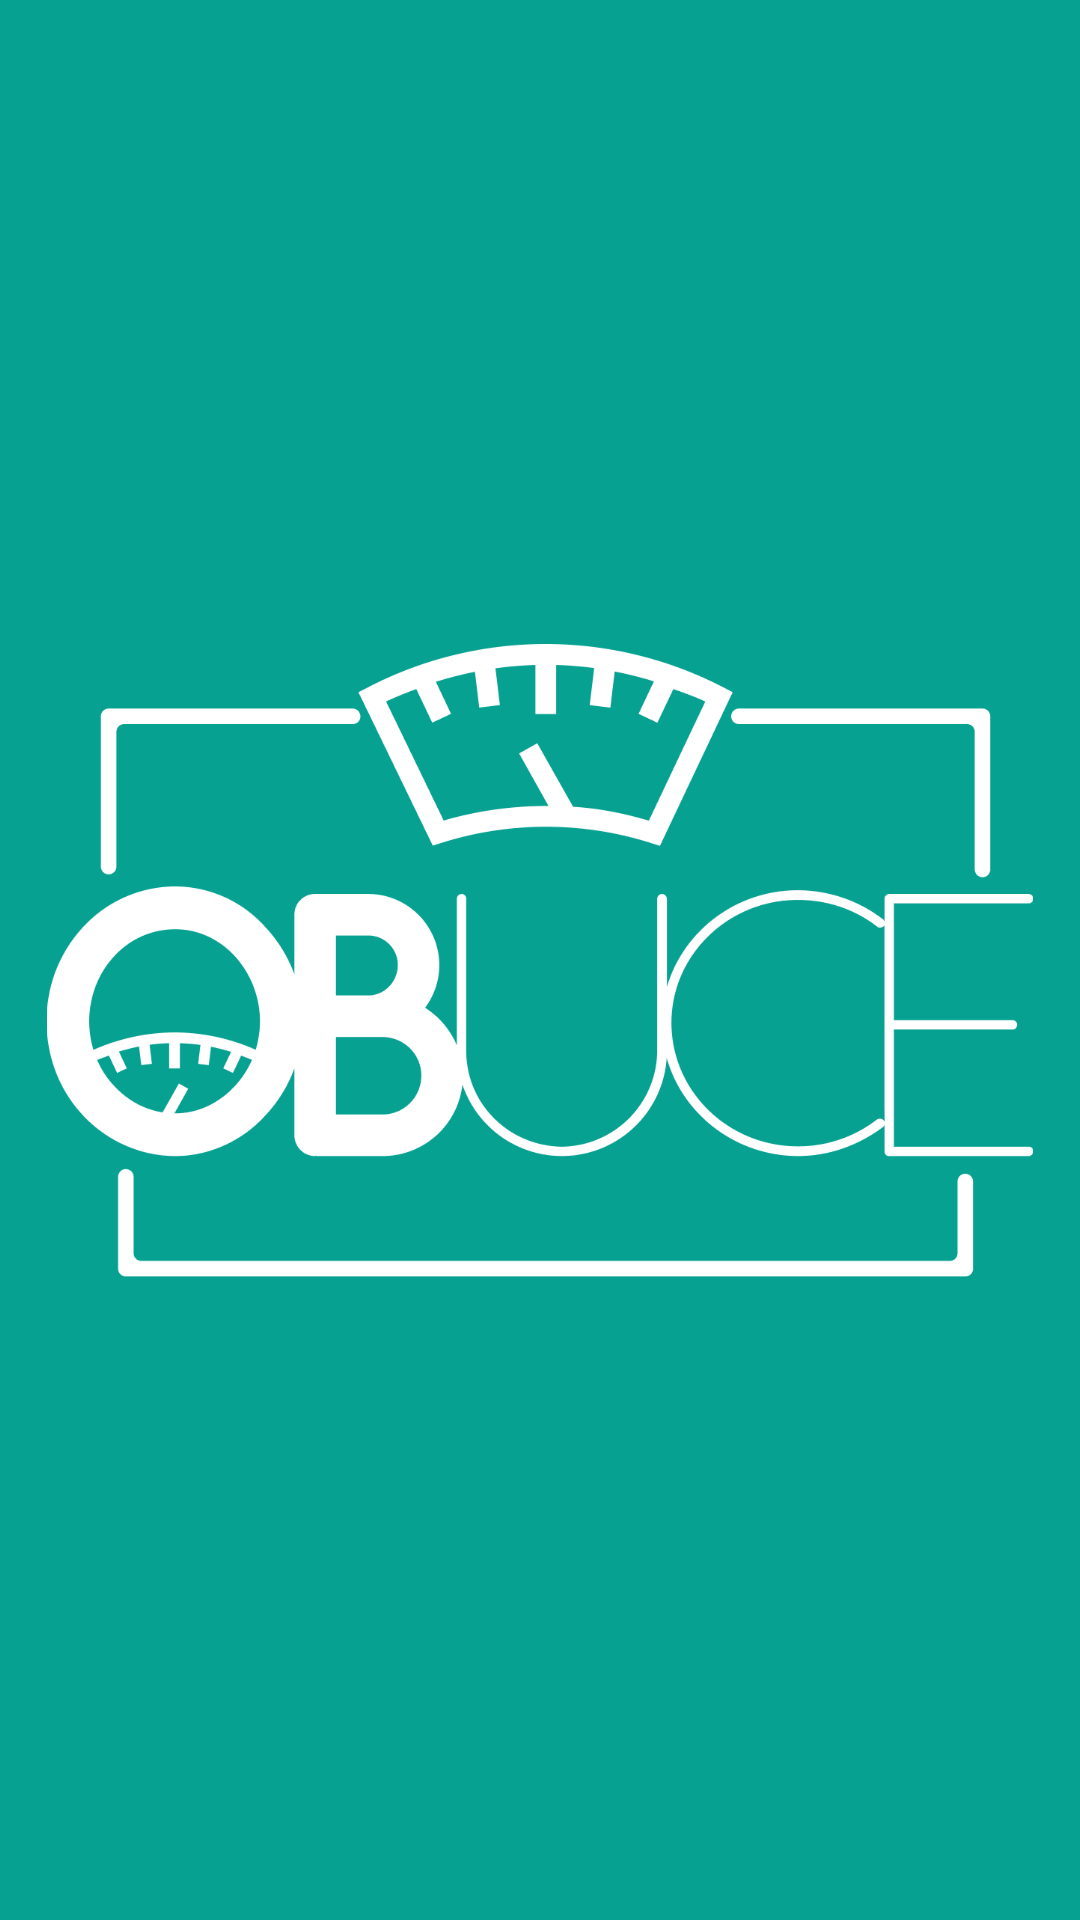

The Android layout XML behind this screen, and the referenced resources:
<!-- AndroidManifest.xml: application theme Theme.Obuce -->
<!-- res/layout/splash_screen.xml -->
<?xml version="1.0" encoding="utf-8"?>
<layout xmlns:android="http://schemas.android.com/apk/res/android"
    xmlns:app="http://schemas.android.com/apk/res-auto">
    <androidx.constraintlayout.widget.ConstraintLayout
        android:layout_width="match_parent"
        android:layout_height="match_parent"
        android:background="@color/main">

        <ImageView
            android:layout_width="330dp"
            android:layout_height="211dp"
            android:src="@drawable/logo"
            app:layout_constraintBottom_toBottomOf="parent"
            app:layout_constraintEnd_toEndOf="parent"
            app:layout_constraintStart_toStartOf="parent"
            app:layout_constraintTop_toTopOf="parent" />

    </androidx.constraintlayout.widget.ConstraintLayout>
</layout>
<!-- resources referenced by this layout -->
<resources>
  <color name="main">#06A191</color>
  <!-- drawable logo: png bitmap (drawable-v24, 34073 bytes) -->
  <style name="Theme.Obuce" parent="Theme.MaterialComponents.DayNight.NoActionBar">
          
          <item name="colorPrimary">@color/main</item>
          <item name="colorPrimaryVariant">@color/main</item>
          <item name="colorOnPrimary">@color/white</item>
          
          <item name="colorSecondary">@color/teal_200</item>
          <item name="colorSecondaryVariant">@color/teal_700</item>
          <item name="colorOnSecondary">@color/black</item>
          
          <item name="android:statusBarColor" tools:targetApi="l">?attr/colorPrimaryVariant</item>
          
      </style>
  <color name="white">#FFFFFFFF</color>
  <color name="teal_200">#FF03DAC5</color>
  <color name="teal_700">#FF018786</color>
  <color name="black">#FF000000</color>
</resources>
